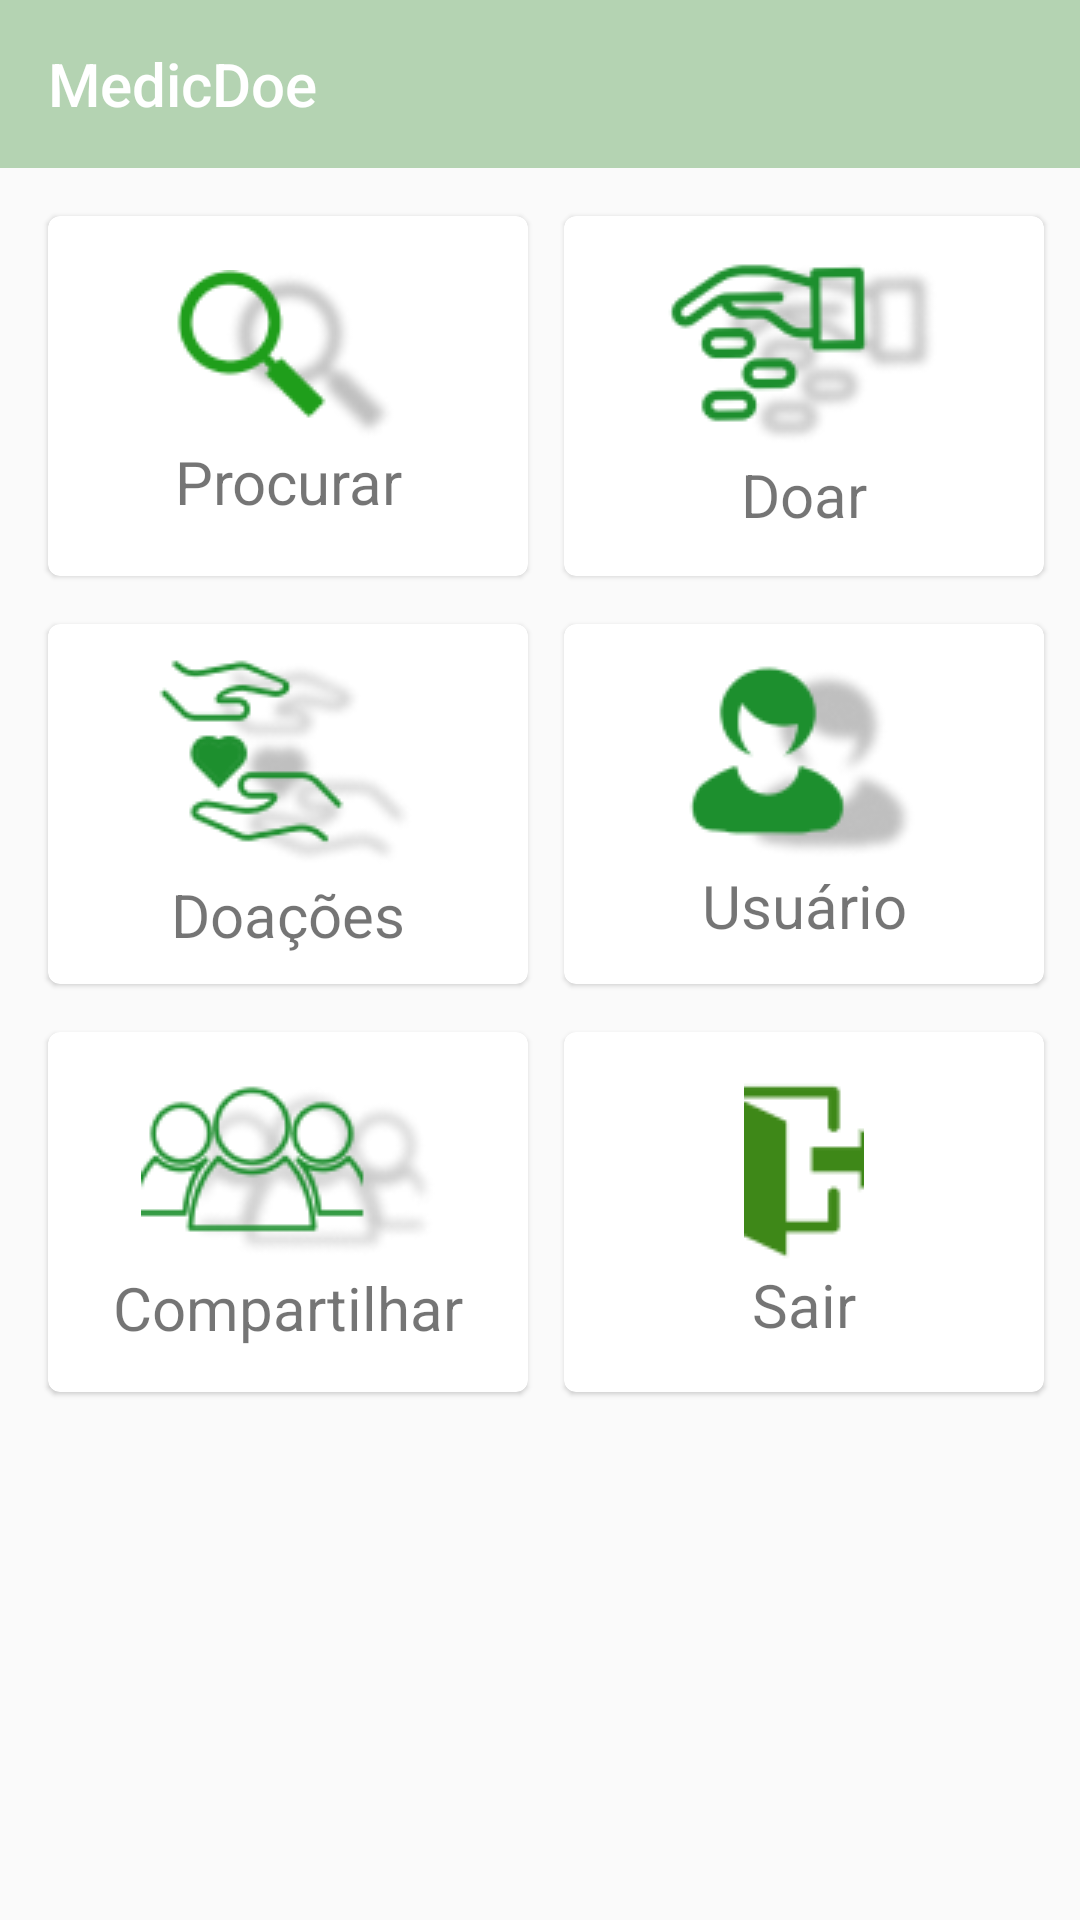

Reconstruct the res/layout file that produces this screen, plus the resources it refers to.
<!-- AndroidManifest.xml: application theme Theme.Medicdoe -->
<!-- res/layout/activity_main.xml -->
<?xml version="1.0" encoding="utf-8"?>
<androidx.constraintlayout.widget.ConstraintLayout xmlns:android="http://schemas.android.com/apk/res/android"
    xmlns:app="http://schemas.android.com/apk/res-auto"
    xmlns:tools="http://schemas.android.com/tools"
    android:layout_width="match_parent"
    android:layout_height="match_parent"
    tools:context=".presentation.MainActivity">

    <com.google.android.material.appbar.MaterialToolbar
        android:id="@+id/toolbar"
        android:layout_width="match_parent"
        android:layout_height="wrap_content"
        android:background="?attr/colorPrimary"
        android:minHeight="?attr/actionBarSize"
        app:title="MedicDoe"
        app:titleTextColor="@android:color/white"
        android:theme="?attr/actionBarTheme"
        app:layout_constraintTop_toTopOf="parent" />

    <GridLayout
        android:layout_width="match_parent"
        android:layout_height="0dp"
        android:orientation="horizontal"
        android:columnCount="2"
        app:layout_constraintBottom_toBottomOf="parent"
        app:layout_constraintTop_toBottomOf="@+id/toolbar" >

        <com.google.android.material.card.MaterialCardView
            android:id="@+id/search_opt"
            android:layout_gravity="top|center"
            android:layout_marginStart="16dp"
            android:layout_marginTop="16dp"
            android:layout_width="160dp"
            android:layout_height="120dp" >

            <LinearLayout
                android:orientation="vertical"
                android:layout_width="match_parent"
                android:gravity="center"
                android:layout_height="match_parent" >

                <androidx.appcompat.widget.AppCompatImageView
                    android:layout_width="wrap_content"
                    android:layout_height="wrap_content"
                    app:srcCompat="@drawable/search_menu" />

                <com.google.android.material.textview.MaterialTextView
                    android:layout_width="match_parent"
                    android:layout_height="wrap_content"
                    android:textAlignment="center"
                    android:textSize="20sp"
                    android:text="Procurar" />

            </LinearLayout>

        </com.google.android.material.card.MaterialCardView>

        <com.google.android.material.card.MaterialCardView
            android:id="@+id/donate_opt"
            android:layout_gravity="top|center"
            android:layout_marginHorizontal="16dp"
            android:layout_marginTop="16dp"
            android:layout_width="160dp"
            android:layout_height="120dp" >
            <LinearLayout
                android:orientation="vertical"
                android:layout_width="match_parent"
                android:gravity="center"
                android:layout_height="match_parent" >

                <androidx.appcompat.widget.AppCompatImageView
                    android:layout_width="wrap_content"
                    android:layout_height="wrap_content"
                    app:srcCompat="@drawable/donate_menu" />

                <com.google.android.material.textview.MaterialTextView
                    android:layout_width="match_parent"
                    android:layout_height="wrap_content"
                    android:textAlignment="center"
                    android:textSize="20sp"
                    android:text="Doar" />

            </LinearLayout>
        </com.google.android.material.card.MaterialCardView>

        <com.google.android.material.card.MaterialCardView
            android:id="@+id/donations_opt"
            android:layout_gravity="top|center"
            android:layout_marginStart="16dp"
            android:layout_marginTop="16dp"
            android:layout_width="160dp"
            android:layout_height="120dp" >
            <LinearLayout
                android:orientation="vertical"
                android:layout_width="match_parent"
                android:gravity="center"
                android:layout_height="match_parent" >

                <androidx.appcompat.widget.AppCompatImageView
                    android:layout_width="wrap_content"
                    android:layout_height="wrap_content"
                    app:srcCompat="@drawable/donations_menu" />

                <com.google.android.material.textview.MaterialTextView
                    android:layout_width="match_parent"
                    android:layout_height="wrap_content"
                    android:textAlignment="center"
                    android:textSize="20sp"
                    android:text="Doações" />

            </LinearLayout>
        </com.google.android.material.card.MaterialCardView>

        <com.google.android.material.card.MaterialCardView
            android:id="@+id/user_opt"
            android:layout_gravity="top|center"
            android:layout_marginHorizontal="16dp"
            android:layout_marginTop="16dp"
            android:layout_width="160dp"
            android:layout_height="120dp" >
            <LinearLayout
                android:orientation="vertical"
                android:layout_width="match_parent"
                android:gravity="center"
                android:layout_height="match_parent" >

                <androidx.appcompat.widget.AppCompatImageView
                    android:layout_width="wrap_content"
                    android:layout_height="wrap_content"
                    app:srcCompat="@drawable/profile_menu" />

                <com.google.android.material.textview.MaterialTextView
                    android:layout_width="match_parent"
                    android:layout_height="wrap_content"
                    android:textAlignment="center"
                    android:textSize="20sp"
                    android:text="Usuário" />

            </LinearLayout>
        </com.google.android.material.card.MaterialCardView>

        <com.google.android.material.card.MaterialCardView
            android:id="@+id/share_opt"
            android:layout_gravity="top|center"
            android:layout_marginStart="16dp"
            android:layout_marginTop="16dp"
            android:layout_width="160dp"
            android:layout_height="120dp" >
            <LinearLayout
                android:orientation="vertical"
                android:layout_width="match_parent"
                android:gravity="center"
                android:layout_height="match_parent" >

                <androidx.appcompat.widget.AppCompatImageView
                    android:layout_width="wrap_content"
                    android:layout_height="wrap_content"
                    app:srcCompat="@drawable/share_menu" />

                <com.google.android.material.textview.MaterialTextView
                    android:layout_width="match_parent"
                    android:layout_height="wrap_content"
                    android:textAlignment="center"
                    android:textSize="20sp"
                    android:text="Compartilhar" />

            </LinearLayout>
        </com.google.android.material.card.MaterialCardView>

        <com.google.android.material.card.MaterialCardView
            android:id="@+id/logout_opt"
            android:layout_gravity="top|center"
            android:layout_marginHorizontal="16dp"
            android:layout_marginTop="16dp"
            android:layout_width="160dp"
            android:layout_height="120dp" >
            <LinearLayout
                android:orientation="vertical"
                android:layout_width="match_parent"
                android:gravity="center"
                android:layout_height="match_parent" >

                <androidx.appcompat.widget.AppCompatImageView
                    android:layout_width="wrap_content"
                    android:layout_height="wrap_content"
                    app:srcCompat="@drawable/logout_menu" />

                <com.google.android.material.textview.MaterialTextView
                    android:layout_width="match_parent"
                    android:layout_height="wrap_content"
                    android:textAlignment="center"
                    android:textSize="20sp"
                    android:text="Sair" />

            </LinearLayout>
        </com.google.android.material.card.MaterialCardView>
    </GridLayout>

</androidx.constraintlayout.widget.ConstraintLayout>
<!-- resources referenced by this layout -->
<resources>
  <!-- drawable donate_menu: png bitmap (drawable, 7445 bytes) -->
  <!-- drawable donations_menu: png bitmap (drawable, 6998 bytes) -->
  <!-- drawable logout_menu: png bitmap (drawable, 852 bytes) -->
  <!-- drawable profile_menu: png bitmap (drawable, 4826 bytes) -->
  <!-- drawable search_menu: png bitmap (drawable, 4440 bytes) -->
  <!-- drawable share_menu: png bitmap (drawable, 8560 bytes) -->
  <style name="Theme.Medicdoe" parent="Theme.MaterialComponents.Light.NoActionBar.Bridge">
          
          <item name="colorPrimary">@color/colorPrimary</item>
          <item name="colorPrimaryDark">@color/colorPrimaryDark</item>
          <item name="colorAccent">@color/colorAccent</item>
          
      </style>
  <color name="colorPrimary">#B4D3B2</color>
  <color name="colorPrimaryDark">#709970</color>
  <color name="colorAccent">#F5930F</color>
</resources>
